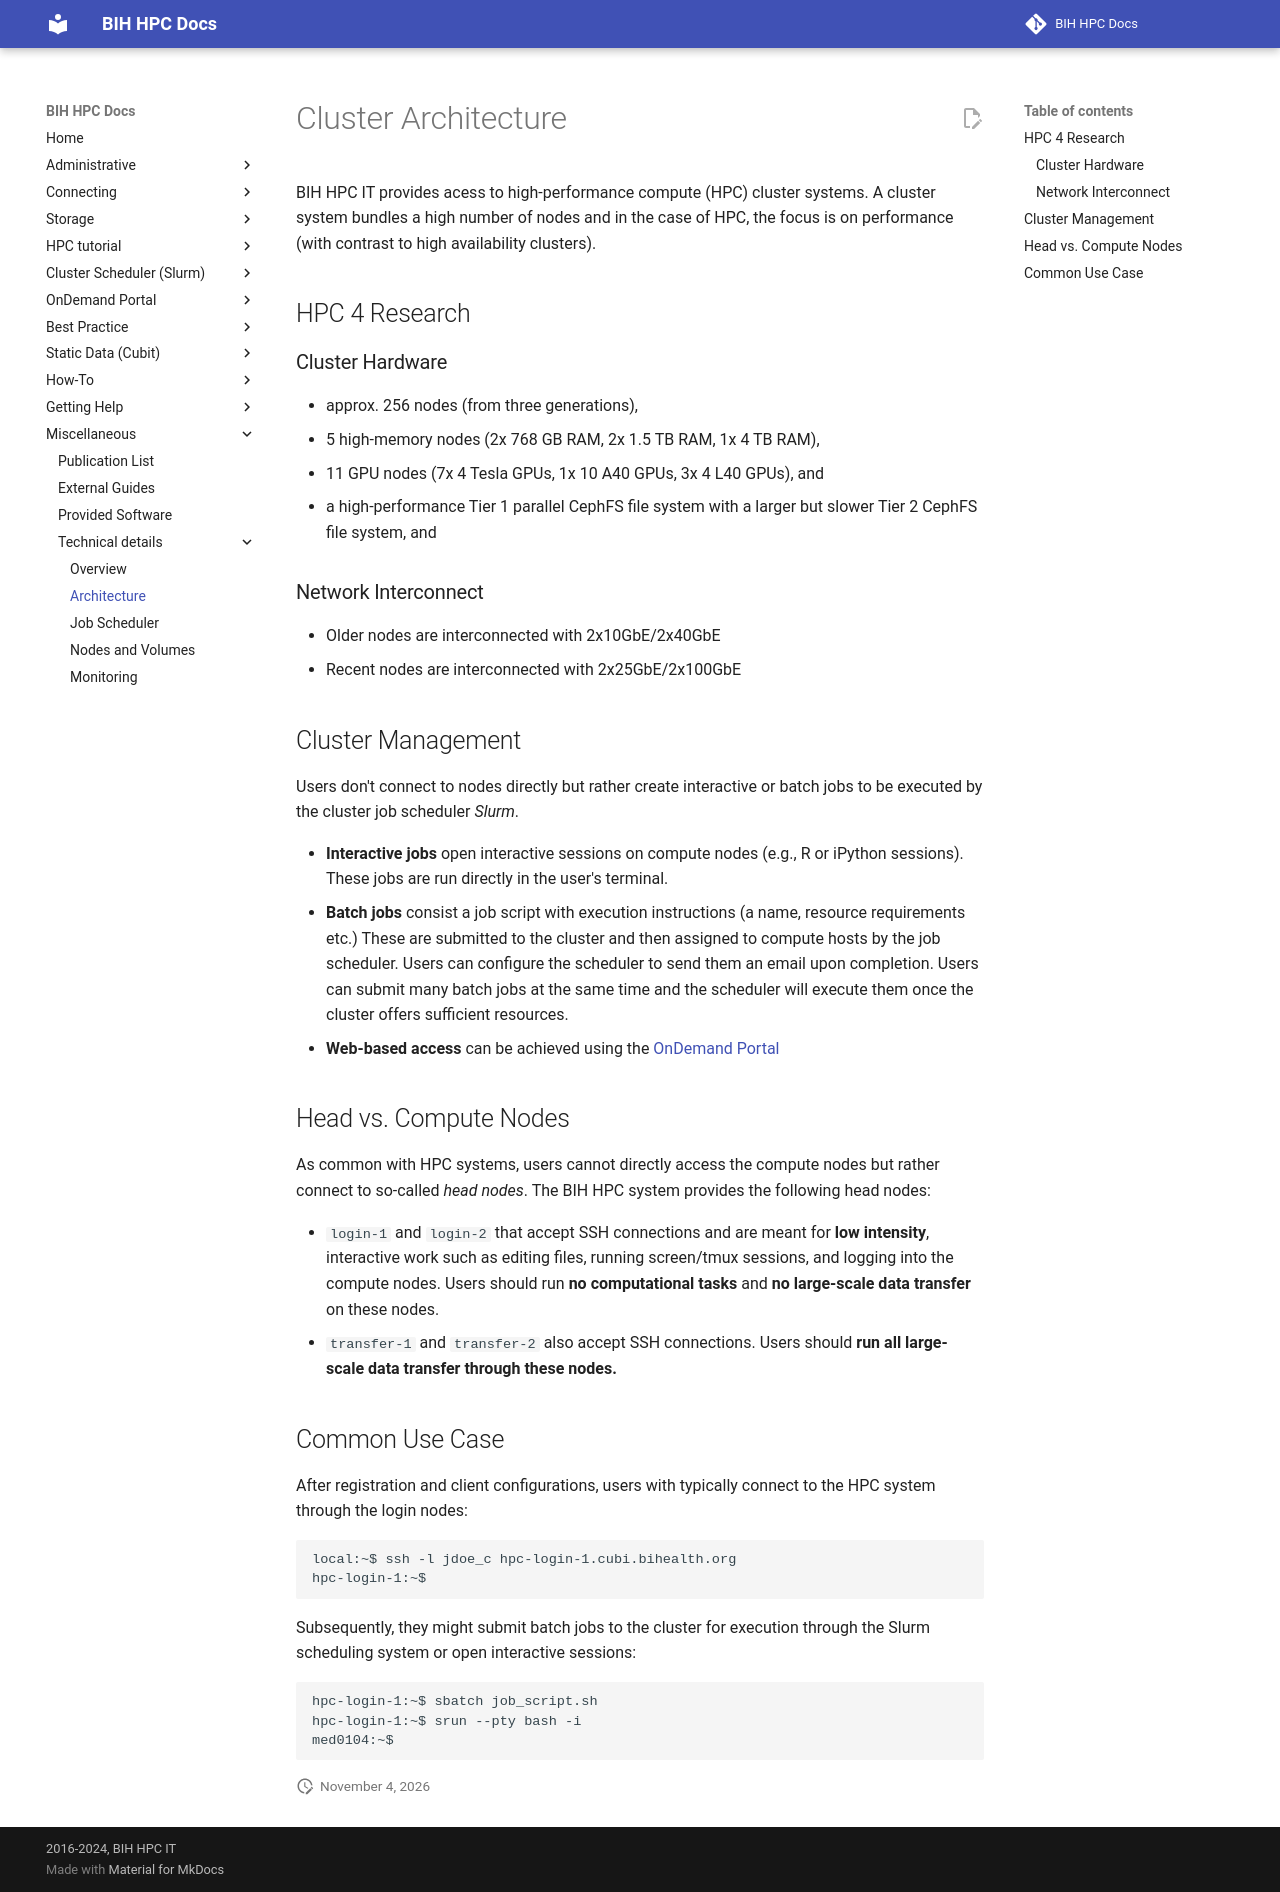

repository: bihealth/bih-cluster · page: overview/architecture/index.html · generator: mkdocs

# Cluster Architecture

BIH HPC IT provides acess to high-performance compute (HPC) cluster systems.
A cluster system bundles a high number of nodes and in the case of HPC, the focus is on performance (with contrast to high availability clusters).

## HPC 4 Research

### Cluster Hardware

- approx. 256 nodes (from three generations),
- 5 high-memory nodes (2x 768 GB RAM, 2x 1.5 TB RAM, 1x 4 TB RAM),
- 11 GPU nodes (7x 4 Tesla GPUs, 1x 10 A40 GPUs, 3x 4 L40 GPUs), and
- a high-performance Tier 1 parallel CephFS file system with a larger but slower Tier 2 CephFS file system, and

### Network Interconnect

- Older nodes are interconnected with 2x10GbE/2x40GbE
- Recent nodes are interconnected with 2x25GbE/2x100GbE

## Cluster Management

Users don't connect to nodes directly but rather create interactive or batch jobs to be executed by the cluster job scheduler *Slurm*.

- **Interactive jobs** open interactive sessions on compute nodes (e.g., R or iPython sessions).
  These jobs are run directly in the user's terminal.
- **Batch jobs** consist a job script with execution instructions (a name, resource requirements etc.)
  These are submitted to the cluster and then assigned to compute hosts by the job scheduler.
  Users can configure the scheduler to send them an email upon completion.
  Users can submit many batch jobs at the same time and the scheduler will execute them once the cluster offers sufficient resources.
- **Web-based access** can be achieved using the [OnDemand Portal](../ondemand/overview.md)

## Head vs. Compute Nodes

As common with HPC systems, users cannot directly access the compute nodes but rather connect to so-called *head nodes*.
The BIH HPC system provides the following head nodes:

- `login-1` and `login-2` that accept SSH connections and are meant for **low intensity**, interactive work such as editing files, running screen/tmux sessions, and logging into the compute nodes.
  Users should run **no computational tasks** and **no large-scale data transfer** on these nodes.
- `transfer-1` and `transfer-2` also accept SSH connections.
  Users should **run all large-scale data transfer through these nodes.**

## Common Use Case

After registration and client configurations, users with typically connect to the HPC system through the login nodes:

```bash
local:~$ ssh -l jdoe_c hpc-login-1.cubi.bihealth.org
hpc-login-1:~$
```

Subsequently, they might submit batch jobs to the cluster for execution through the Slurm scheduling system or open interactive sessions:

```bash
hpc-login-1:~$ sbatch job_script.sh
hpc-login-1:~$ srun --pty bash -i
med0104:~$
```
